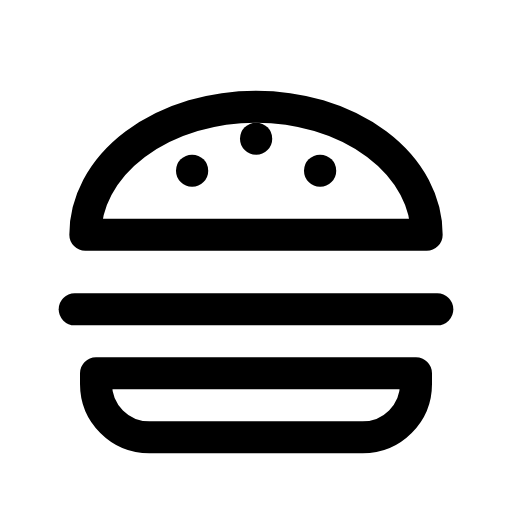
t = 0.00 s
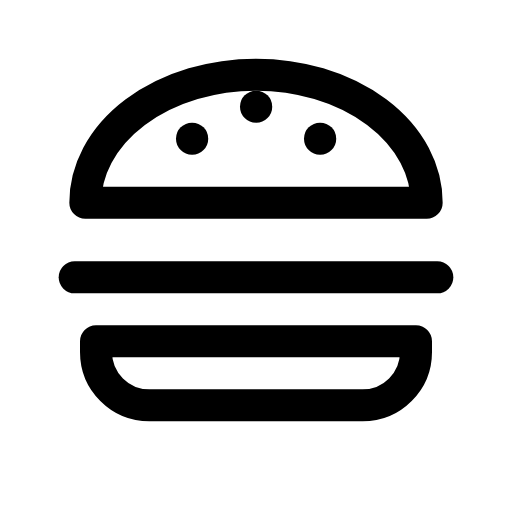
t = 0.12 s
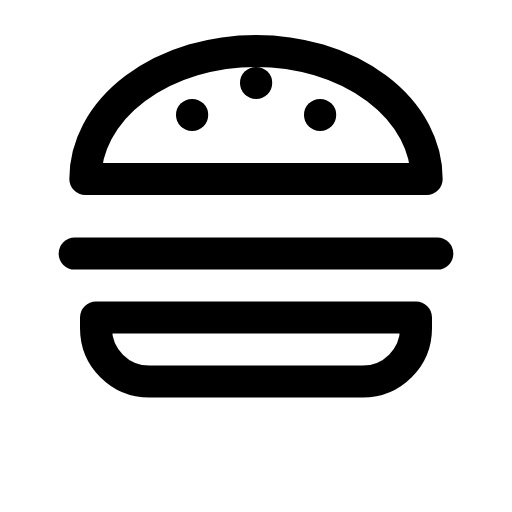
t = 0.29 s
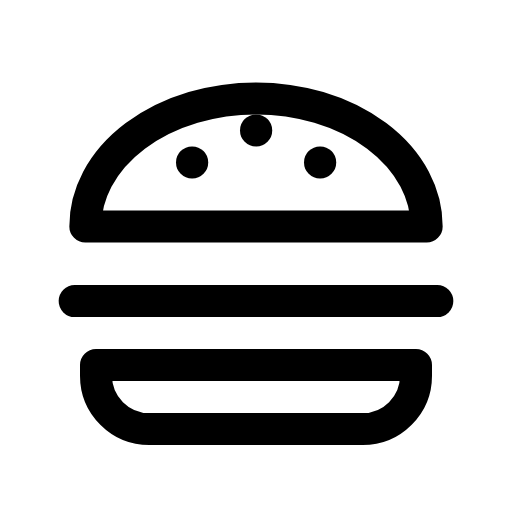
t = 0.39 s
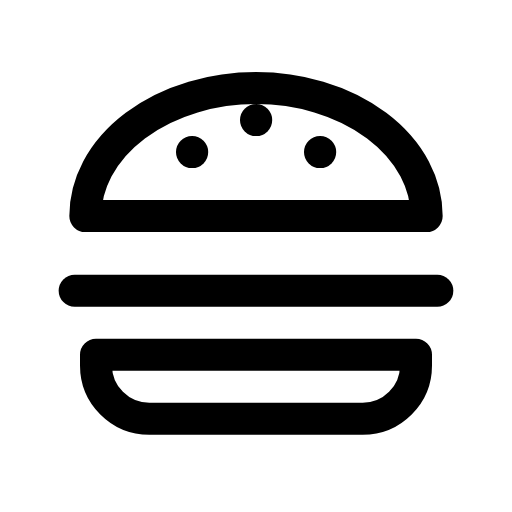
t = 0.54 s
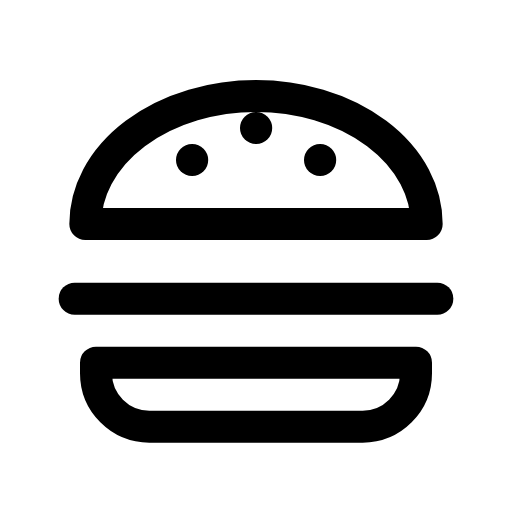
t = 0.69 s

The animated SVG that drew these frames (rendered in a browser with its animation timeline set to each time). Animation: 1 CSS @keyframes rule; one cycle of 0.80 s, repeats indefinitely.

<svg xmlns="http://www.w3.org/2000/svg" viewBox="0 0 24 24" width="24" height="24" class="rd-a-hamburger" data-rd-animate="hover"><style>.rd-a-hamburger{overflow:visible}.rd-a-hamburger *{transform-box:view-box}@media (prefers-reduced-motion:no-preference){.rd-a-hamburger[data-rd-animate="hover"]:hover .a,:hover>.rd-a-hamburger[data-rd-animate="parent"] .a,.rd-a-hamburger[data-rd-animate="play"] .a,.rd-a-hamburger[data-rd-animate="loop"] .a{animation:rd-hamburger-m calc(0.8s*var(--rd-speed,1)) ease-in-out}.rd-a-hamburger[data-rd-animate="loop"] *{animation-iteration-count:infinite!important}@keyframes rd-hamburger-m{0%,100%{translate:0 0}30%{translate:0 -3px}55%{translate:0 0}72%{translate:0 -1px}}}</style><g fill="none" stroke="currentColor" stroke-linecap="round" stroke-linejoin="round" stroke-width="1.5"><g class="a"><path d="M4 11a8 6 0 0 1 16 0z"/><path d="M3.5 14.5h17"/><path d="M4.5 17.5h15v.5a2.5 2.5 0 0 1-2.5 2.5H7A2.5 2.5 0 0 1 4.5 18z"/><path d="M9 8h.01"/><path d="M15 8h.01"/><path d="M12 6.5h.01"/></g></g></svg>
